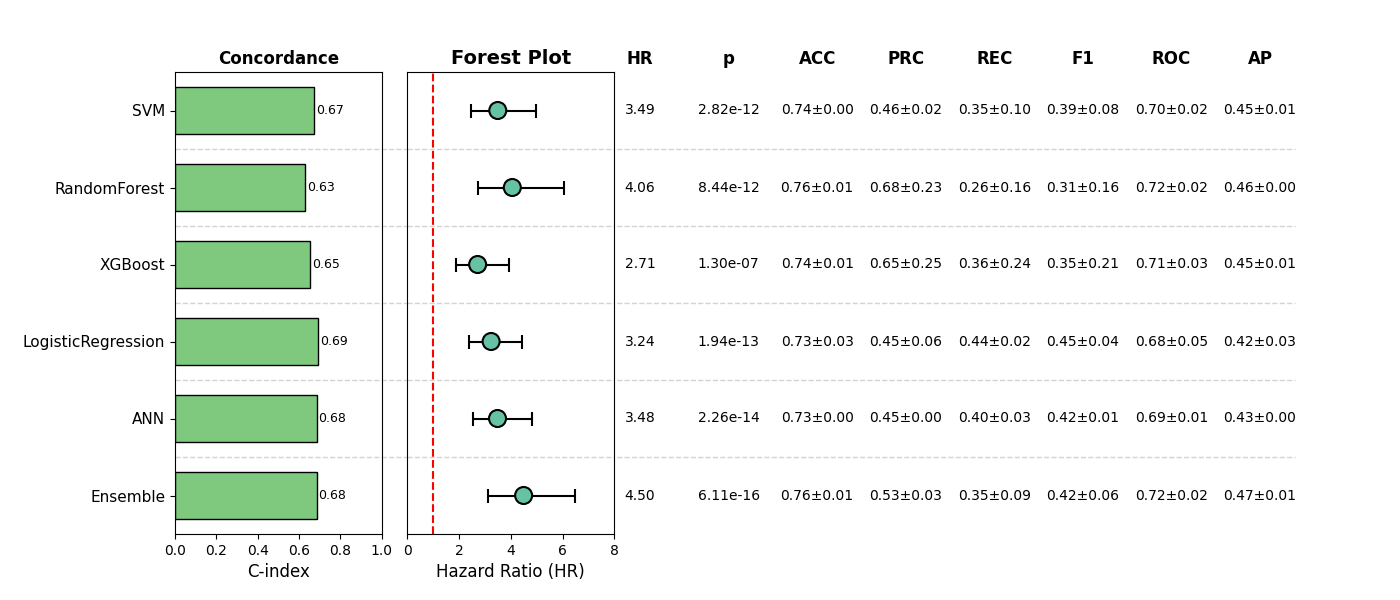

The file beside this chart, header and first rows:
, Model, HR, CI_lower, CI_upper, p, cindex, accuracy_mean, accuracy_std, precision_mean, precision_std, recall_mean, recall_std, f1_mean, f1_std, roc_auc_mean, roc_auc_std, pr_auc_mean, pr_auc_std, Sig
0, SVM, 3.494, 2.46, 4.963, 2.8208900732986504e-12, 0.6735, 0.739, 0.004729, 0.4631, 0.0248, 0.3455, 0.09744, 0.3898, 0.07708, 0.7009, 0.02468, 0.4528, 0.01485, True
1, RandomForest, 4.057, 2.715, 6.064, 8.437638457329323e-12, 0.6301, 0.7582, 0.007826, 0.6822, 0.2267, 0.2611, 0.1572, 0.3149, 0.1608, 0.7177, 0.01631, 0.4642, 0.001568, True
2, XGBoost, 2.715, 1.874, 3.933, 1.301051554716777e-07, 0.6516, 0.7428, 0.01121, 0.6494, 0.2483, 0.3601, 0.2386, 0.3484, 0.2146, 0.7143, 0.02544, 0.4511, 0.01143, True
3, LogisticRegression, 3.237, 2.367, 4.427, 1.937976769288165e-13, 0.6931, 0.7256, 0.02992, 0.4549, 0.05852, 0.4385, 0.01957, 0.4451, 0.03501, 0.677, 0.04682, 0.4217, 0.03472, True
4, ANN, 3.484, 2.529, 4.801, 2.2639321099627473e-14, 0.6847, 0.7294, 0.000736, 0.4524, 0.003367, 0.4003, 0.02591, 0.4242, 0.01352, 0.6942, 0.01446, 0.433, 0.001624, True
5, Ensemble, 4.496, 3.123, 6.471, 6.105460078816478e-16, 0.6848, 0.7601, 0.007321, 0.5336, 0.03215, 0.3539, 0.08594, 0.4181, 0.0569, 0.7192, 0.0191, 0.4677, 0.008986, True
